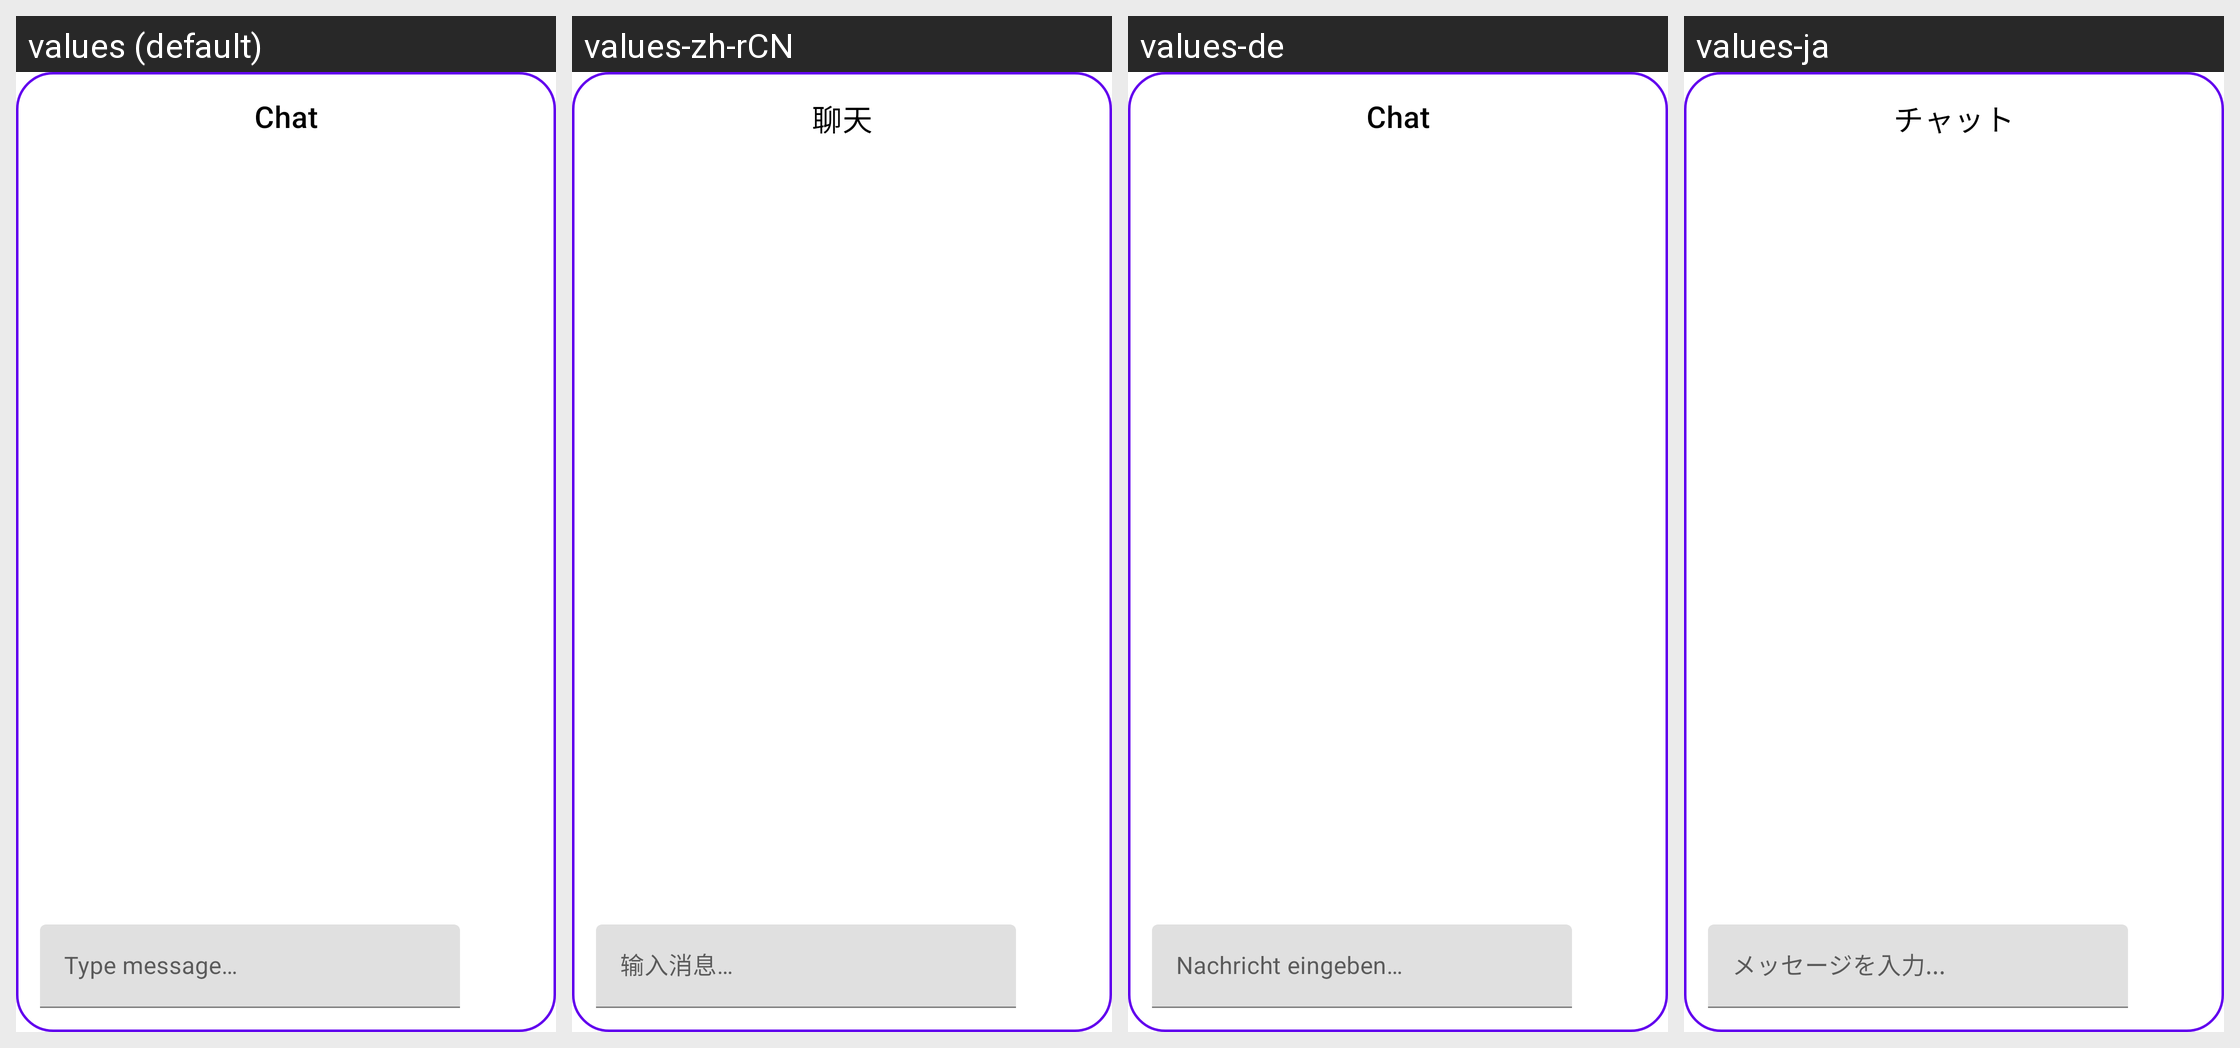

The same Android screen rendered under several of its app's locales, left to right. List the strings drawn on it with the default value and each locale's translation.
Android screen res/layout/dialog_chat.xml rendered under 4 locales, left to right: values (default), values-zh-rCN, values-de, values-ja. Device: Nexus 5 (rendered at 1080×1920; each locale shown at half size, 540×960, under a caption strip naming it); theme Theme.MaterialComponents.DayNight.NoActionBar.
Other locales in the repository, not shown: values-ar, values-ckb, values-cs, values-es, values-fa, values-fr, values-he, values-hu, values-id, values-it, values-ko, values-nb, values-pl, values-pt-rBR, values-pt-rPT, values-ru, values-sr, values-uk, values-vi, values-zh-rTW.
Strings drawn on this screen, with the default value and each locale's value (text and hints the layout hard-codes, and strings that could not be matched under every locale, appear in the picture but are not listed):

chat
  values: Chat
  values-zh-rCN: 聊天
  values-de: Chat
  values-ja: チャット

type_message
  values: Type message…
  values-zh-rCN: 输入消息…
  values-de: Nachricht eingeben…
  values-ja: メッセージを入力...
